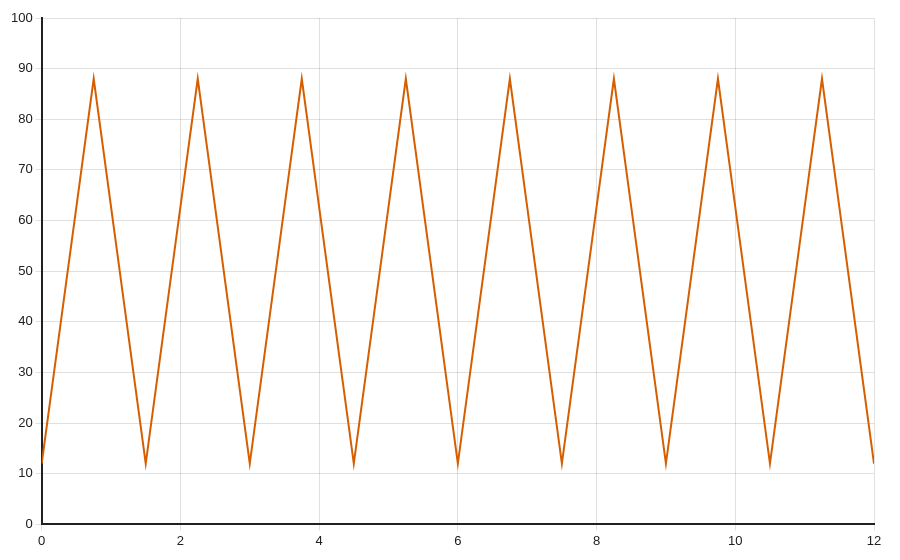

The file beside this chart, header and first rows:
x, triangle
0, 12
0.15, 27.2
0.3, 42.4
0.45, 57.6
0.6, 72.8
0.75, 88
0.9, 72.8
1.05, 57.6
1.2, 42.4
1.35, 27.2
1.5, 12
1.65, 27.2
1.8, 42.4
1.95, 57.6
2.1, 72.8
2.25, 88
2.4, 72.8
2.55, 57.6
2.7, 42.4
2.85, 27.2
3, 12
3.15, 27.2
3.3, 42.4
3.45, 57.6
3.6, 72.8
3.75, 88
3.9, 72.8
4.05, 57.6
4.2, 42.4
4.35, 27.2
4.5, 12
4.65, 27.2
4.8, 42.4
4.95, 57.6
5.1, 72.8
5.25, 88
5.4, 72.8
5.55, 57.6
5.7, 42.4
5.85, 27.2
6, 12
6.15, 27.2
6.3, 42.4
6.45, 57.6
6.6, 72.8
6.75, 88
6.9, 72.8
7.05, 57.6
7.2, 42.4
7.35, 27.2
7.5, 12
7.65, 27.2
7.8, 42.4
7.95, 57.6
8.1, 72.8
8.25, 88
8.4, 72.8
8.55, 57.6
8.7, 42.4
8.85, 27.2
... 21 more rows
